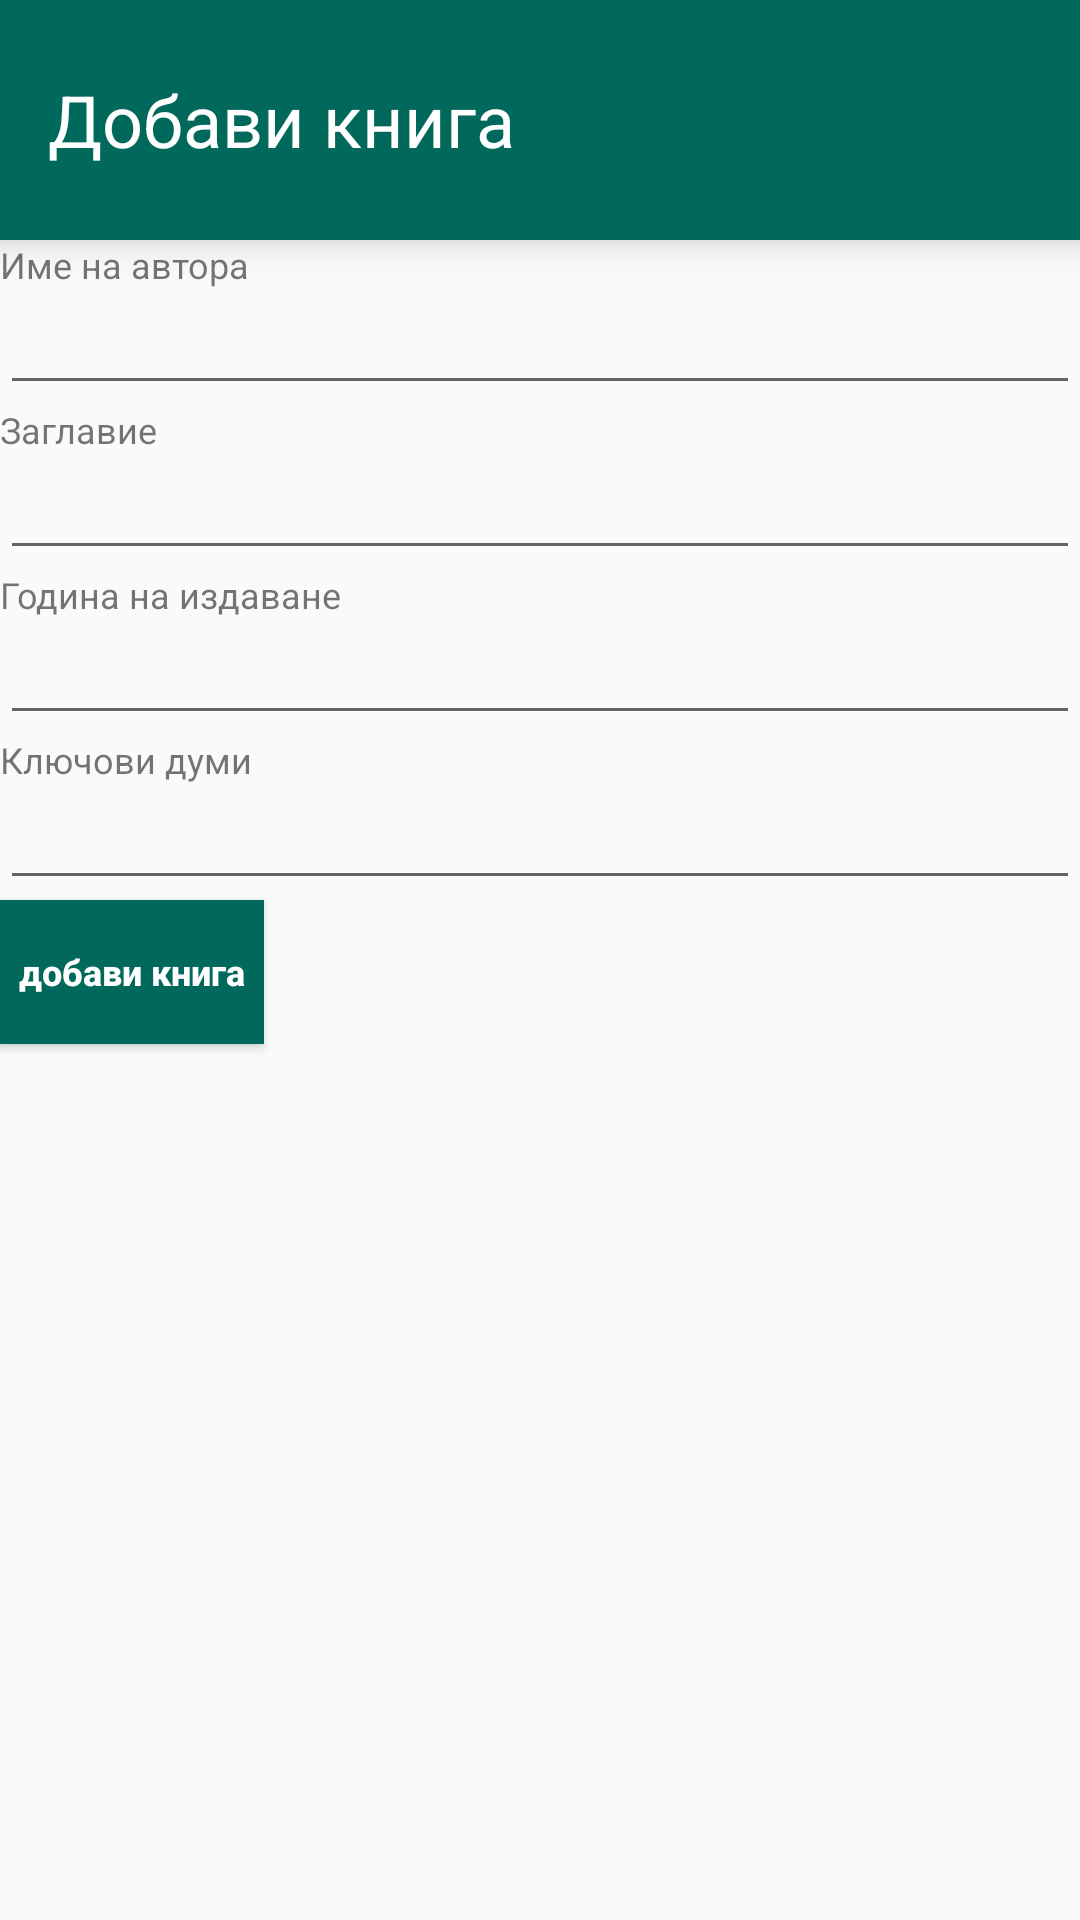

Android layout source for this screen:
<!-- AndroidManifest.xml: application theme AppTheme -->
<!-- res/layout/activity_add_book_acivity.xml -->
<?xml version="1.0" encoding="utf-8"?>
<LinearLayout xmlns:android="http://schemas.android.com/apk/res/android"

    xmlns:tools="http://schemas.android.com/tools"
    android:orientation="vertical"
    android:layout_width="match_parent"
    android:layout_height="match_parent"

    tools:context=".AddBookAcivity">

    <android.support.v7.widget.Toolbar
        android:layout_height="wrap_content"
        android:layout_width="match_parent"
        android:elevation="@dimen/small_marg"
        android:background="@color/colorPrimary">


        <LinearLayout
            android:layout_width="match_parent"
            android:layout_height="wrap_content"
            android:orientation="horizontal">

            <TextView
                android:layout_height="wrap_content"
                android:layout_width="0dp"
                android:layout_weight="1"
                android:textSize="24sp"
                android:layout_gravity="center_vertical"
                android:text="@string/add_book"
                android:textColor="@android:color/white"
                />
            <ImageButton
                android:layout_width="64dp"
                android:layout_height="64dp"
                android:layout_margin="@dimen/small_marg"
                android:background="@color/colorPrimary"
                android:src="@mipmap/ic_local_library_white_24dp"
                android:id="@+id/img_btn_pop"/>
        </LinearLayout>

    </android.support.v7.widget.Toolbar>


    <TextView
        android:layout_width="wrap_content"
        android:layout_height="wrap_content"
        android:textSize="12sp"
        android:text="Име на автора"/>

    <EditText
        android:id="@+id/edt_author"
        android:layout_height="wrap_content"
        android:layout_width="match_parent"
        android:textSize="16sp"/>

    <TextView
        android:layout_width="wrap_content"
        android:layout_height="wrap_content"
        android:textSize="12sp"
        android:text="Заглавие"/>

    <EditText
        android:id="@+id/edt_title"
        android:layout_height="wrap_content"
        android:layout_width="match_parent"
        android:textSize="16sp"/>


    <TextView
        android:layout_width="wrap_content"
        android:layout_height="wrap_content"
        android:textSize="12sp"
        android:text="Година на издаване"/>

    <EditText
        android:id="@+id/edt_year"
        android:inputType="number"
        android:layout_height="wrap_content"
        android:layout_width="match_parent"
        android:textSize="16sp"/>


    <TextView
        android:layout_width="wrap_content"
        android:layout_height="wrap_content"
        android:textSize="12sp"
        android:text="Ключови думи"/>

    <EditText
        android:id="@+id/edt_keywords"
        android:layout_height="wrap_content"
        android:layout_width="match_parent"
        android:textSize="16sp"/>

    <Button
        android:id="@+id/btn_addBook"
        android:layout_width="wrap_content"
        android:layout_height="wrap_content"
        android:text="добави книга"
        style="@style/button_style"/>
</LinearLayout>
<!-- resources referenced by this layout -->
<resources>
  <color name="colorPrimary">#00695c</color>
  <dimen name="small_marg">8dp</dimen>
  <string name="add_book">Добави книга</string>
  <style name="button_style">
          <item name="android:textColor">@android:color/white</item>
          <item name="android:textStyle">bold</item>
          <item name="android:background">@color/colorPrimary</item>
          <item name="android:padding">2dp</item>
          <item name="android:textAllCaps">false</item>
          <item name="android:textSize">12sp</item>
      </style>
  <style name="AppTheme" parent="Theme.AppCompat.Light.NoActionBar">
          
          <item name="colorPrimary">@color/colorPrimary</item>
          <item name="colorPrimaryDark">@color/colorPrimaryDark</item>
          <item name="colorAccent">@color/colorAccent</item>
      </style>
  <color name="colorPrimaryDark">#004d40</color>
  <color name="colorAccent">#00695c</color>
</resources>
